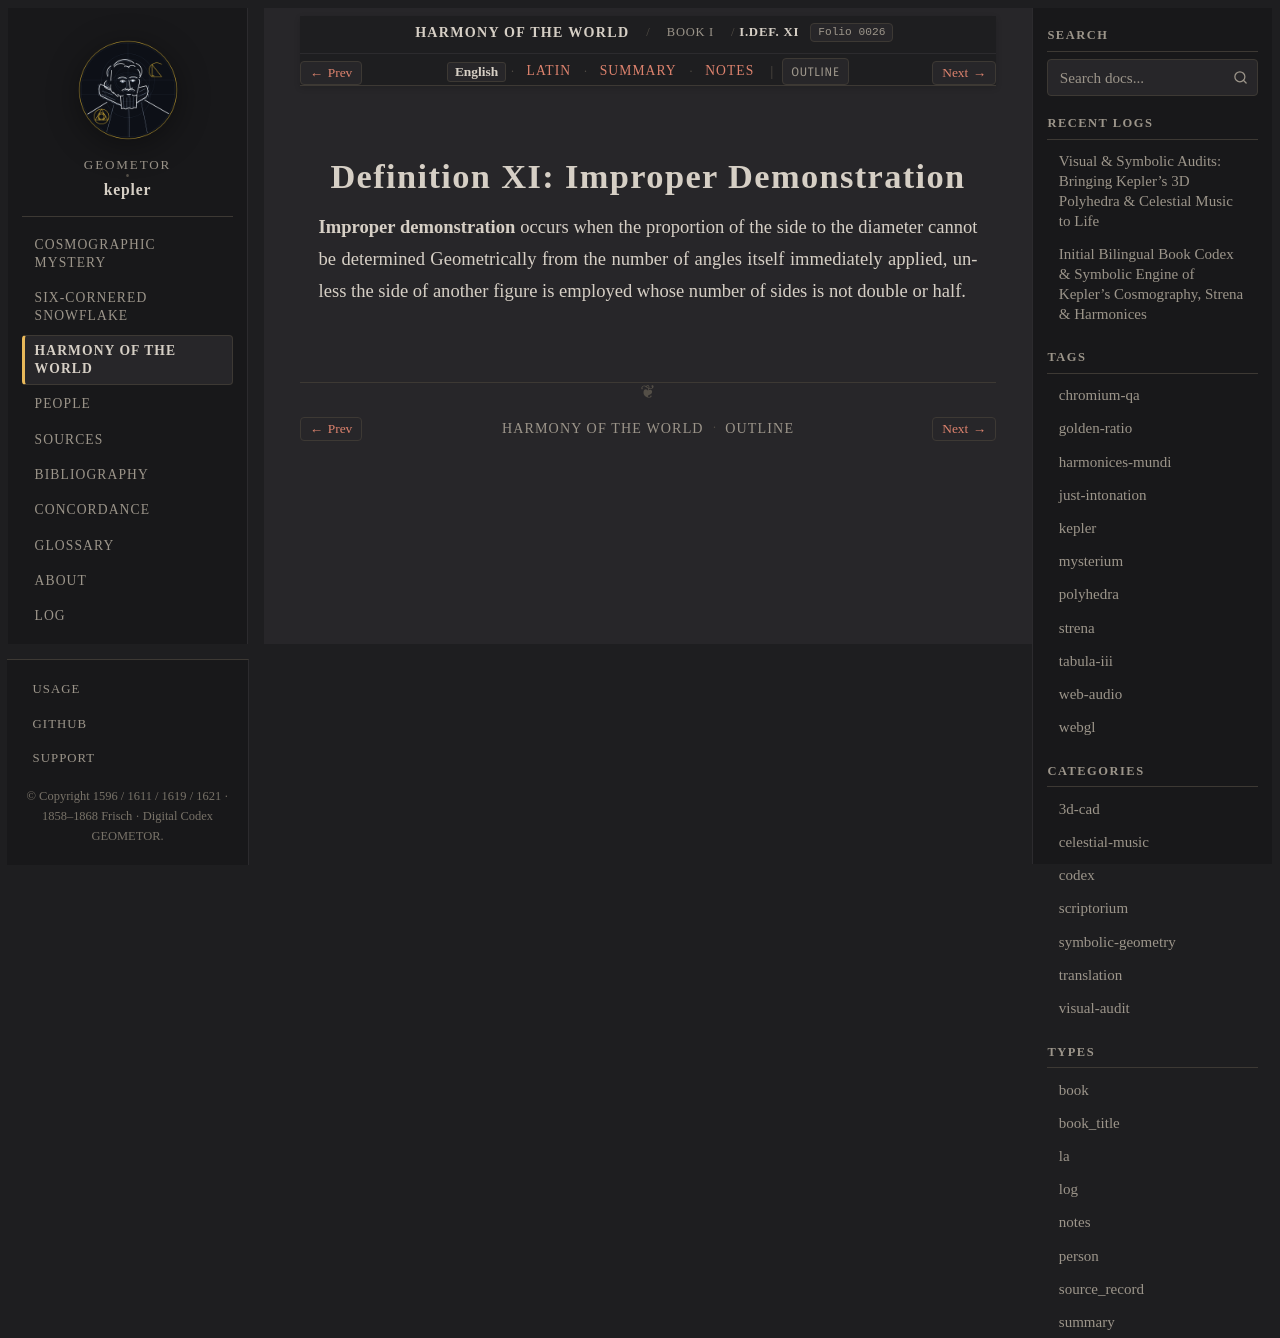

repository: geometor/kepler · page: harmonices_mundi/liber_i/def_11/index.html · generator: sphinx

:layout: book
:canonical_id: I.Def. XI
:order: 12
:folio: harmonices_mundi:0026

.. _hm-liber-i-def_11-en:
.. _hm-liber-i-def_11:

Definition XI: Improper Demonstration
=====================================

.. folio:: harmonices_mundi:0026
   :page: p. 9

**Improper demonstration** occurs when the proportion of the side to the diameter cannot be determined Geometrically from the number of angles itself immediately applied, unless the side of another figure is employed whose number of sides is not double or half.
